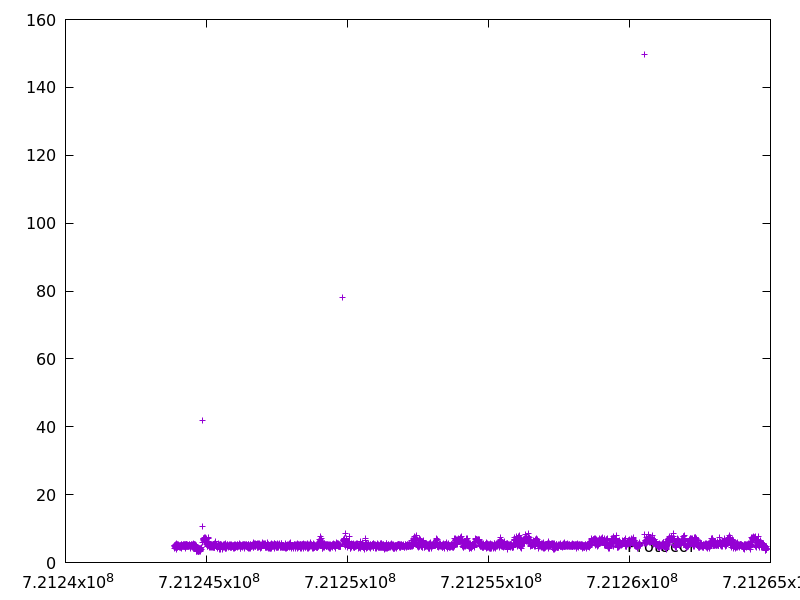

The file beside this chart, header and first rows:
721243865.7054011, 4.66437
721243870, 4.279
721243875, 5.098
721243880, 4.898
721243885, 4.873
721243890, 5.209
721243895, 4.854
721243901, 5.071
721243906, 4.954
721243910, 4.518
721243915, 4.505
721243919, 3.943
721243924, 5.547
721243930, 5.195
721243934, 4.764
721243940, 5.105
721243945, 5.321
721243950, 5.134
721243955, 4.648
721243960, 5.231
721243965, 4.7
721243970, 4.609
721243974, 4.581
721243979, 4.489
721243984, 5.381
721243990, 5.249
721243995, 4.996
721244000, 5.125
721244005, 4.82
721244010, 4.907
721244015, 4.919
721244020, 5.145
721244025, 4.673
721244030, 4.77
721244035, 5.147
721244040, 5.117
721244045, 4.526
721244050, 4.747
721244054, 4.712
721244059, 4.88
721244064, 5.112
721244069, 4.73
721244074, 4.431
721244078, 4.551
721244084, 5.151
721244089, 5.1
721244094, 4.696
721244098, 4.097
721244103, 5.041
721244108, 5.146
721244113, 4.997
721244118, 4.722
721244123, 5.207
721244129, 5.319
721244134, 4.99
721244138, 4.808
721244144, 4.991
721244149, 5.139
721244154, 4.719
721244159, 4.976
721244163, 4.794
... 3,839 more rows
